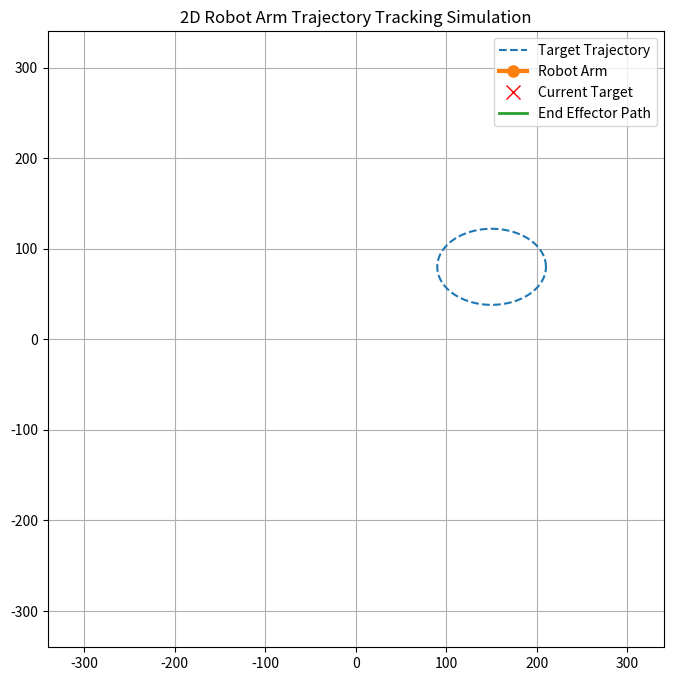

Python code for this plot:
import numpy as np
import matplotlib.pyplot as plt
from matplotlib.animation import FuncAnimation

# =========================
# 1. 机械臂参数
# =========================
LINK_LENGTHS = np.array([120.0, 100.0, 80.0])   # 三段机械臂长度
NUM_JOINTS = len(LINK_LENGTHS)

# 初始关节角（弧度）
joint_angles = np.radians([10.0, 20.0, -15.0])

# 迭代控制参数
MAX_IK_ITER = 80
POS_TOL = 1e-2
ALPHA = 0.6          # 步长，越大收敛越快，但也可能抖动
LAMBDA = 1e-3        # 阻尼项，避免雅可比矩阵奇异


# =========================
# 2. 正运动学：由关节角算每个关节点位置
# =========================
def forward_kinematics(angles, link_lengths):
    """
    输入:
        angles: [theta1, theta2, theta3]
        link_lengths: [l1, l2, l3]
    输出:
        points: shape=(4,2)
                points[0] = 基座
                points[1] = 第一关节末端
                points[2] = 第二关节末端
                points[3] = 末端执行器
    """
    points = np.zeros((len(angles) + 1, 2))
    total_angle = 0.0
    x, y = 0.0, 0.0

    for i in range(len(angles)):
        total_angle += angles[i]
        x += link_lengths[i] * np.cos(total_angle)
        y += link_lengths[i] * np.sin(total_angle)
        points[i + 1] = [x, y]

    return points


# =========================
# 3. 雅可比矩阵
# =========================
def compute_jacobian(angles, link_lengths):
    """
    对二维平面机械臂末端位置 [x, y] 对各关节角求偏导
    返回 2 x n 的雅可比矩阵
    """
    n = len(angles)
    J = np.zeros((2, n))

    for j in range(n):
        dx = 0.0
        dy = 0.0
        total_angle = 0.0

        for k in range(n):
            total_angle += angles[k]
            if k >= j:
                dx += -link_lengths[k] * np.sin(total_angle)
                dy +=  link_lengths[k] * np.cos(total_angle)

        J[0, j] = dx
        J[1, j] = dy

    return J


# =========================
# 4. 逆运动学：雅可比阻尼最小二乘
# =========================
def inverse_kinematics(target_xy, init_angles, link_lengths,
                       max_iter=MAX_IK_ITER, tol=POS_TOL):
    """
    给定目标末端点，求一组关节角，使机械臂尽量逼近目标
    """
    angles = init_angles.copy()

    for _ in range(max_iter):
        points = forward_kinematics(angles, link_lengths)
        end_effector = points[-1]

        error = target_xy - end_effector
        err_norm = np.linalg.norm(error)

        if err_norm < tol:
            break

        J = compute_jacobian(angles, link_lengths)

        # 阻尼最小二乘:
        # dtheta = J^T (J J^T + λ^2 I)^-1 e
        JJt = J @ J.T
        damping = (LAMBDA ** 2) * np.eye(2)
        dtheta = J.T @ np.linalg.inv(JJt + damping) @ error

        angles += ALPHA * dtheta

        # 角度归一化到 [-pi, pi]
        angles = (angles + np.pi) % (2 * np.pi) - np.pi

    final_points = forward_kinematics(angles, link_lengths)
    final_error = np.linalg.norm(target_xy - final_points[-1])
    return angles, final_points, final_error


# =========================
# 5. 生成一条末端轨迹
#    你可以替换成自己的轨迹点
# =========================
def generate_trajectory():
    """
    生成一个圆形+轻微起伏的轨迹
    你可以替换成你自己的末端轨迹列表
    """
    t = np.linspace(0, 2 * np.pi, 160)
    center = np.array([150.0, 80.0])
    radius = 60.0

    trajectory = []
    for tt in t:
        x = center[0] + radius * np.cos(tt)
        y = center[1] + 0.7 * radius * np.sin(tt)
        trajectory.append(np.array([x, y]))

    return trajectory


# =========================
# 6. 如果你有自己的轨迹，可以这样写
# =========================
def load_custom_trajectory():
    """
    例子：用户自己给定末端点轨迹
    取消注释后可以替换 generate_trajectory()
    """
    trajectory = [
        np.array([180.0,  30.0]),
        np.array([170.0,  50.0]),
        np.array([160.0,  70.0]),
        np.array([150.0,  90.0]),
        np.array([140.0, 110.0]),
        np.array([130.0, 120.0]),
        np.array([120.0, 130.0]),
    ]
    return trajectory


# =========================
# 7. 主流程：逐点跟踪轨迹
# =========================
def simulate():
    global joint_angles

    # 你可以二选一：
    trajectory = generate_trajectory()
    # trajectory = load_custom_trajectory()

    arm_history = []
    end_history = []
    error_history = []
    angle_history = []

    current_angles = joint_angles.copy()

    for i, target in enumerate(trajectory):
        solved_angles, points, err = inverse_kinematics(
            target_xy=target,
            init_angles=current_angles,
            link_lengths=LINK_LENGTHS
        )

        current_angles = solved_angles.copy()

        arm_history.append(points.copy())
        end_history.append(points[-1].copy())
        error_history.append(err)
        angle_history.append(np.degrees(current_angles.copy()))

        print(f"Step {i:03d} | Target=({target[0]:7.2f}, {target[1]:7.2f}) "
              f"| End=({points[-1,0]:7.2f}, {points[-1,1]:7.2f}) "
              f"| Error={err:8.4f} "
              f"| Angles(deg)={np.round(np.degrees(current_angles), 2)}")

    return trajectory, arm_history, end_history, error_history, angle_history


# =========================
# 8. 动画显示
# =========================
def animate_result(trajectory, arm_history, end_history, error_history):
    fig, ax = plt.subplots(figsize=(8, 8))

    total_len = np.sum(LINK_LENGTHS)
    margin = 40

    ax.set_xlim(-total_len - margin, total_len + margin)
    ax.set_ylim(-total_len - margin, total_len + margin)
    ax.set_aspect('equal')
    ax.grid(True)
    ax.set_title("2D Robot Arm Trajectory Tracking Simulation")

    # 整体目标轨迹
    traj_xy = np.array(trajectory)
    ax.plot(traj_xy[:, 0], traj_xy[:, 1], '--', linewidth=1.5, label='Target Trajectory')

    # 机械臂
    arm_line, = ax.plot([], [], 'o-', linewidth=3, markersize=8, label='Robot Arm')

    # 当前目标点
    target_point, = ax.plot([], [], 'rx', markersize=10, label='Current Target')

    # 末端实际路径
    end_trace_line, = ax.plot([], [], '-', linewidth=2, label='End Effector Path')

    # 文本信息
    info_text = ax.text(
        0.02, 0.95, '',
        transform=ax.transAxes,
        verticalalignment='top',
        bbox=dict(boxstyle='round', facecolor='white', alpha=0.8)
    )

    end_path_x = []
    end_path_y = []

    def init():
        arm_line.set_data([], [])
        target_point.set_data([], [])
        end_trace_line.set_data([], [])
        info_text.set_text('')
        return arm_line, target_point, end_trace_line, info_text

    def update(frame):
        pts = arm_history[frame]
        target = trajectory[frame]
        end_pt = end_history[frame]
        err = error_history[frame]

        arm_line.set_data(pts[:, 0], pts[:, 1])
        target_point.set_data([target[0]], [target[1]])

        end_path_x.append(end_pt[0])
        end_path_y.append(end_pt[1])
        end_trace_line.set_data(end_path_x, end_path_y)

        info_text.set_text(
            f'Frame: {frame}\n'
            f'Target: ({target[0]:.1f}, {target[1]:.1f})\n'
            f'End: ({end_pt[0]:.1f}, {end_pt[1]:.1f})\n'
            f'Error: {err:.4f}'
        )

        return arm_line, target_point, end_trace_line, info_text

    ani = FuncAnimation(
        fig, update, frames=len(trajectory),
        init_func=init, interval=60, blit=True, repeat=False
    )

    ax.legend()
    plt.show()


# =========================
# 9. 程序入口
# =========================
if __name__ == "__main__":
    trajectory, arm_history, end_history, error_history, angle_history = simulate()
    animate_result(trajectory, arm_history, end_history, error_history)

    # 输出最终误差统计
    print("\n===== Summary =====")
    print(f"Average Error: {np.mean(error_history):.4f}")
    print(f"Max Error    : {np.max(error_history):.4f}")
